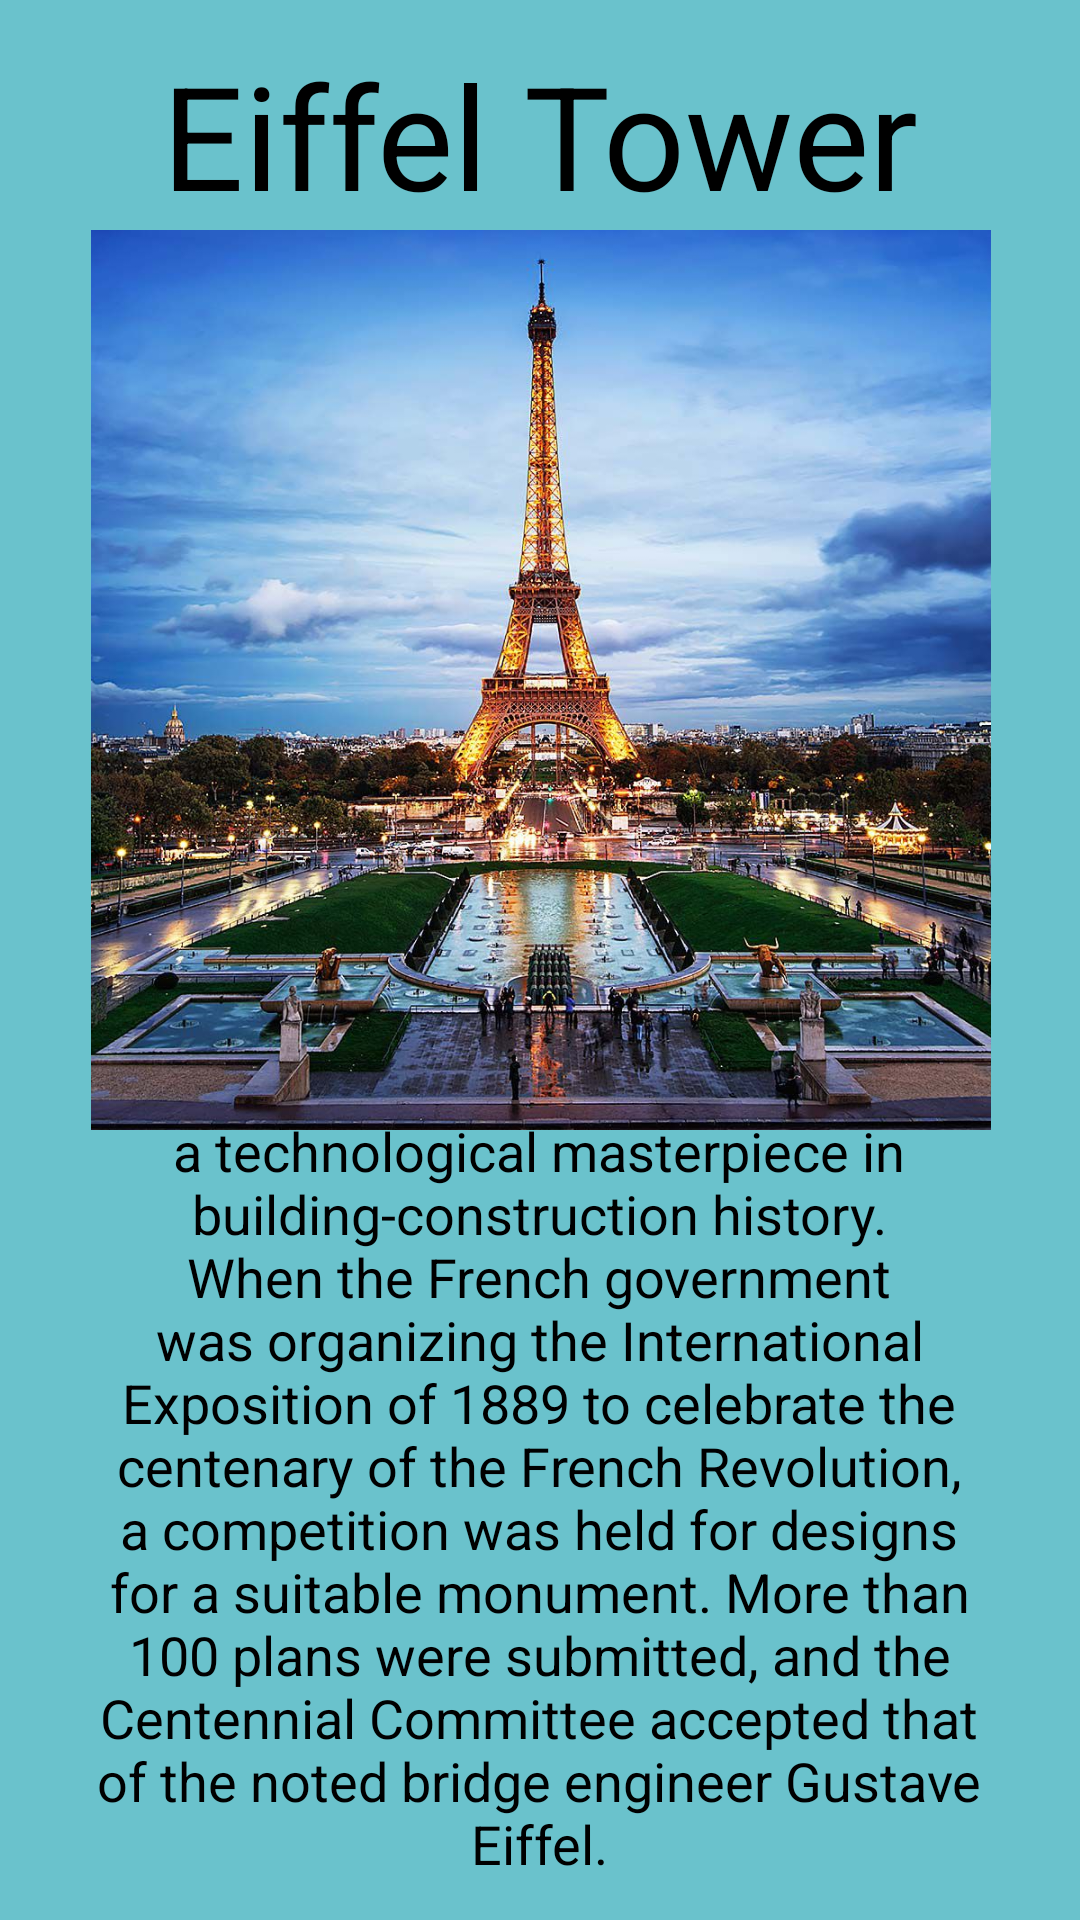

Android layout source for this screen:
<!-- AndroidManifest.xml: application theme Theme.CLETyRivera -->
<!-- res/layout/activity_tower.xml -->
<?xml version="1.0" encoding="utf-8"?>
<androidx.constraintlayout.widget.ConstraintLayout xmlns:android="http://schemas.android.com/apk/res/android"
    xmlns:app="http://schemas.android.com/apk/res-auto"
    xmlns:tools="http://schemas.android.com/tools"
    android:layout_width="match_parent"
    android:layout_height="match_parent"
    android:background="#6AC2CC"
    tools:context=".tower">

    <TextView
        android:id="@+id/textView10"
        android:layout_width="300dp"
        android:layout_height="wrap_content"
        android:text="Eiffel Tower"
        android:textAlignment="center"
        android:textColor="@color/black"
        android:textSize="48sp"
        app:layout_constraintBottom_toBottomOf="parent"
        app:layout_constraintEnd_toEndOf="parent"
        app:layout_constraintStart_toStartOf="parent"
        app:layout_constraintTop_toTopOf="parent"
        app:layout_constraintVertical_bias="0.022" />

    <TextView
        android:id="@+id/textView11"
        android:layout_width="300dp"
        android:layout_height="wrap_content"
        android:text="Eiffel Tower, French Tour Eiffel, Parisian landmark that is also a technological masterpiece in building-construction history. When the French government was organizing the International Exposition of 1889 to celebrate the centenary of the French Revolution, a competition was held for designs for a suitable monument. More than 100 plans were submitted, and the Centennial Committee accepted that of the noted bridge engineer Gustave Eiffel."
        android:textAlignment="center"
        android:textColor="@color/black"
        android:textSize="18sp"
        app:layout_constraintBottom_toBottomOf="parent"
        app:layout_constraintEnd_toEndOf="parent"
        app:layout_constraintHorizontal_bias="0.495"
        app:layout_constraintStart_toStartOf="parent"
        app:layout_constraintTop_toTopOf="parent"
        app:layout_constraintVertical_bias="0.961" />

    <ImageView
        android:id="@+id/imageView3"
        android:layout_width="300dp"
        android:layout_height="300dp"
        app:layout_constraintBottom_toBottomOf="parent"
        app:layout_constraintEnd_toEndOf="parent"
        app:layout_constraintHorizontal_bias="0.504"
        app:layout_constraintStart_toStartOf="parent"
        app:layout_constraintTop_toTopOf="parent"
        app:layout_constraintVertical_bias="0.225"
        app:srcCompat="@drawable/eiffeltower" />
</androidx.constraintlayout.widget.ConstraintLayout>
<!-- resources referenced by this layout -->
<resources>
  <!-- drawable eiffeltower: jpg bitmap (drawable, 984330 bytes) -->
  <style name="Theme.CLETyRivera" parent="Theme.MaterialComponents.DayNight.DarkActionBar">
          
          <item name="colorPrimary">@color/purple_500</item>
          <item name="colorPrimaryVariant">@color/purple_700</item>
          <item name="colorOnPrimary">@color/white</item>
          
          <item name="colorSecondary">@color/teal_200</item>
          <item name="colorSecondaryVariant">@color/teal_700</item>
          <item name="colorOnSecondary">@color/black</item>
          
          <item name="android:statusBarColor">?attr/colorPrimaryVariant</item>
          
      </style>
  <!-- not gathered from this repository: default colours our renderer supplied (Android Studio template values) -->
  <color name="purple_500">#FF6200EE</color>
  <color name="purple_700">#FF3700B3</color>
  <color name="teal_200">#FF03DAC5</color>
  <color name="teal_700">#FF018786</color>
  <color name="black">#FF000000</color>
  <color name="white">#FFFFFFFF</color>
</resources>
